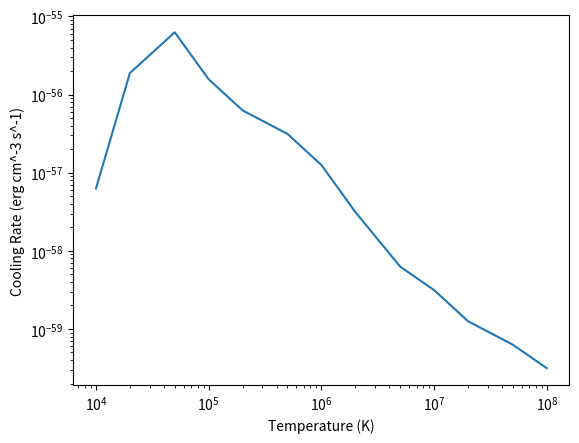

Generate this figure with matplotlib: (Note: this script raises an exception after producing the figure.)
import numpy as np
import matplotlib.pyplot as plt
# Simulated Sutherland & Dopita 1993-like base cooling table with temp (K) and cooling rate (erg cm^3 s^-1)
# This is a rough representative table; for actual data, real tables should be used or Cloudy tables.
T_Solar = np.array([
    1e4, 2e4, 5e4, 1e5, 2e5, 5e5, 1e6, 2e6, 5e6, 1e7, 2e7, 5e7, 1e8])

Lambda_Solar = np.array([
    1e-23, 3e-22, 1e-21, 2.5e-22, 1e-22, 5e-23, 2e-23, 5e-24, 1e-24, 5e-25, 2e-25, 1e-25, 5e-26
])

# Convert to code units:
# kpc = 3.086e21 cm, km/s = 1e5 cm/s, proton mass = 1.6726e-24 g
# Energy unit (code) = mp * v^2 = 1.6726e-14 erg
# Time unit = length / velocity = 3.086e16 s
# Volume unit = (3.086e21)^3 cm^3

length_unit_cm = 3.086e21
speed_unit_cm_s = 1e5
mass_unit_g = 1.6726e-24
energy_unit_erg = mass_unit_g * speed_unit_cm_s**2
time_unit_s = length_unit_cm / speed_unit_cm_s
volume_unit_cm3 = length_unit_cm**3

Lambda_code = Lambda_Solar * time_unit_s / energy_unit_erg / volume_unit_cm3

# Since Temperature code unit = 1 K, T_Solar is already in code units
T_code = T_Solar

# Cutoff cooling below 10^4 K exactly
mask = T_code < 1e4
Lambda_code[mask] = 0

# Format cooling table data for PLUTO
with open('cooltable_sd1993.dat', 'w') as f:
    for T, L in zip(T_code, Lambda_code):
        f.write(f"{T:.6e}   {L:.6e}\n")

"Sutherland & Dopita 1993 rough cooling table converted to code units and saved as 'cooltable_sd1993.dat'"

plt.plot(T_code, Lambda_code)
plt.xscale('log')
plt.yscale('log')
plt.xlabel('Temperature (K)')
plt.ylabel('Cooling Rate (erg cm^-3 s^-1)')
import os
script_dir = os.path.dirname(os.path.abspath(__file__))
plt.savefig(os.path.join(script_dir, "cooling_table1.png"))
plt.show()
